Run: headless pygame with SDL's dummy video driver; simulated clock (each Clock.tick advances the game by its frame time, no real sleeping); random seed 0; keys injected as events and as key.get_pressed() state; no mouse input.
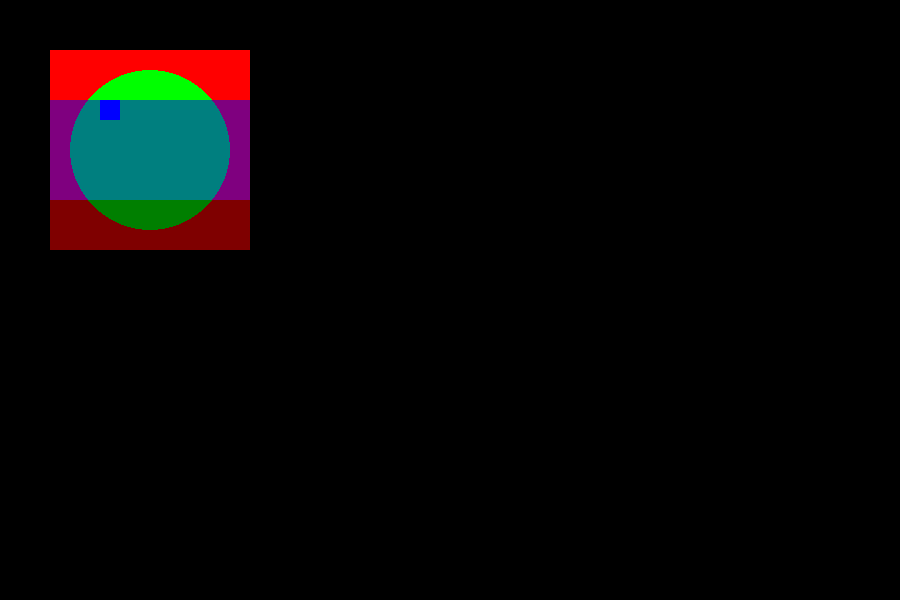
Frame 1 of 4 · flips 1–60 · no input
Frame 2 of 4 · flips 61–180 · tapped SPACE, RETURN · held RIGHT (→), D · screen unchanged from frame 1, image omitted
Frame 3 of 4 · flips 181–300 · held DOWN (↓), S · screen unchanged from frame 2, image omitted
Frame 4 of 4 · flips 301–420 · held LEFT (←), A, UP (↑), W · screen unchanged from frame 3, image omitted

The pygame program that drew these frames:

import pygame

pygame.init()

W = 900
H = 600

pygame.display.set_caption("События от клавиатуры")

WHITE = (255, 255, 255)
BLUE = (0, 0, 255)
GREEN = (0, 255, 0)
RED = (255, 0, 0)
BLACK = (0, 0, 0)

FPS = 120  # число кадров в секунду
clock = pygame.time.Clock()


sc = pygame.display.set_mode((W, H))
sc.fill(BLACK)
pygame.display.update()
x=y=100
pygame.mouse.set_visible(False)
while 1:

    surf = pygame.Surface((200, 200))
    surf.fill(RED)
    pygame.draw.circle(surf, GREEN, (100, 100), 80)

    surf_alpha = pygame.Surface((W, 200))
    pygame.draw.rect(surf_alpha, BLUE, (0, 0, W, 100))
    surf_alpha.set_alpha(128)

    surf_beta = pygame.Surface((20, 20))
    surf_beta.fill(BLUE)

    surf.blit(surf_alpha, (0, 50))
    sc.blit(surf, (50, 50))
    sc.blit(surf_beta, (x, y))
    pygame.display.update()

    clock.tick(FPS)
